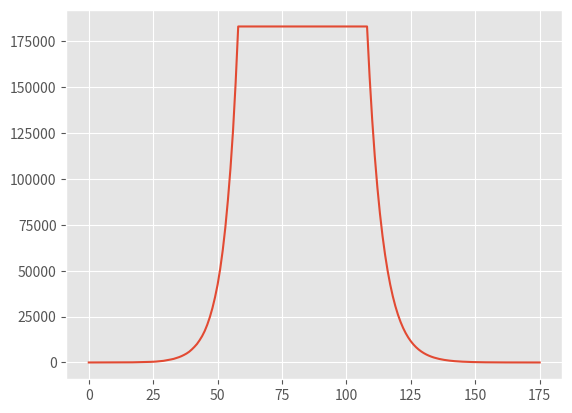

Python code for this plot:
import matplotlib.pyplot as plt
import random
plt.style.use('ggplot')

''' Our aim was to create an improved model
    of bacterial cells growth and death in vitro,
    taking into consideration inappropriate environment
    The original model may be checked at the 14 page of
    "BRS Microbiology and Immunology, 6th edition"
    This script contains:
    class Bacteria - to describe bacterial cells
    class Medium - to describe environment and the experiment
    class Scientist - to describe and visualize the results
    and to describe the scientist
    function go_on - to start and run the experiment properly'''


class Bacteria(object):

    exp_data = list()
    bacteria_count = list()

    def __init__(self, species, risk, bacteria_count):

        """species - variable to describe the name of bacteria
            risk - variable to describe risk of bacterial
            death out of inappropriate media
            bacteria_count - contains a list, where each bacteria
            is an integer [1], so we'll be able to manipulate
            with each bacteria in future"""

        self.species = species
        self.risk = risk
        self.bacteria_count = list(1 for x in range(bacteria_count))

    def bacterias_dividing(self):
        self.bacteria_count = self.bacteria_count * 2
        print('Bacterias are growing! Now there are ',
              len(self.bacteria_count), ' of them!')
        self.exp_data.append(len(self.bacteria_count))

    def bacterias_remaining(self):
        self.exp_data.append(len(self.bacteria_count))

    def description(self):
        print('Hi! I am ', self.species)

    def kill_bacteria(self):
        if len(self.bacteria_count) > 0:
            del(self.bacteria_count[len(self.bacteria_count) - 1])

    def internal_death(self):
        i = 0
        ln = len(self.bacteria_count)
        while i != ln:
            rnd = random.random()
            if rnd > self.risk:
                i += 1
            else:
                i += 1
                self.kill_bacteria()


class Medium(object):
    continuation = True

    def __init__(self, agar, bacterial_life_cycles_limit,
                 bacterial_remaining_cycles_limit, survival_rate):

        """agar - variable to describe the medium (environment)
            bacterial_life_cycles_limit - contains an integer to describe
            how many divisions bacterias will be able to provide
            bacterial_remaining_cycles_limit - contains an integer to describe
            how many life cycles they'll have
            after they won't be able to divide anymore
            survival_rate - describes which % of bacterias will survive 1 life
            cycle without food"""

        self.agar = agar
        self.bacterial_life_cycles_limit = bacterial_life_cycles_limit
        self.bacterial_remaining_cycles_limit =\
            bacterial_remaining_cycles_limit
        self.survival_rate = survival_rate

    def experiment_stage1(self, bct_count):
        bct_count = len(bct_count)
        if self.bacterial_life_cycles_limit >= bct_count > 0:
            self.bacterial_life_cycles_limit = \
                self.bacterial_life_cycles_limit - bct_count
            print('exp is going on!', self.bacterial_life_cycles_limit)
        else:
            self.continuation = False
            print('The End of the 1st stage!')

    def experiment_stage2(self, bct_count):
        """length_stage2 is multiplied for better visualization"""
        bct_count = len(bct_count)
        if bct_count != 0:
            length_stage2 = round(self.bacterial_remaining_cycles_limit /
                                  bct_count) * 10
            i = 0
            while i != length_stage2:
                Bacteria.exp_data.append(bct_count)
                i += 1

    def experiment_stage3(self, bct_count):
        bct_count = len(bct_count)
        if bct_count != 0:
            while bct_count >= 0:
                bct_count = round(bct_count * self.survival_rate)
                print(bct_count, 'bacterias are still alive')
                if bct_count > 0:
                    Bacteria.exp_data.append(bct_count)
                    if Bacteria.exp_data[len(Bacteria.exp_data) - 1] == \
                       Bacteria.exp_data[len(Bacteria.exp_data) - 2]:
                        break
                elif bct_count == 0:
                    Bacteria.exp_data.append(bct_count)
                    break


class Scientist(object):
    def __init__(self, name):
        self.name = name

    def my_name(self):
        print('Hi! My name is ', self.name)

    def results(self):
        plt.plot(Bacteria.exp_data)
        plt.savefig('result_exp.png')
        plt.show()


def go_on():
    bact = Bacteria('Pseudomonas aerugenosa', 0.4, 5)
    bact.description()
    med = Medium('MacConkey Agar', 1000000, 1000000, 0.85)
    sci = Scientist('Maxim Belov')
    while med.continuation:
        bact.internal_death()
        bact.bacterias_dividing()
        med.experiment_stage1(bact.bacteria_count)
    med.experiment_stage2(bact.bacteria_count)
    med.experiment_stage3(bact.bacteria_count)
    sci.results()


if __name__ == '__main__':
    go_on()
